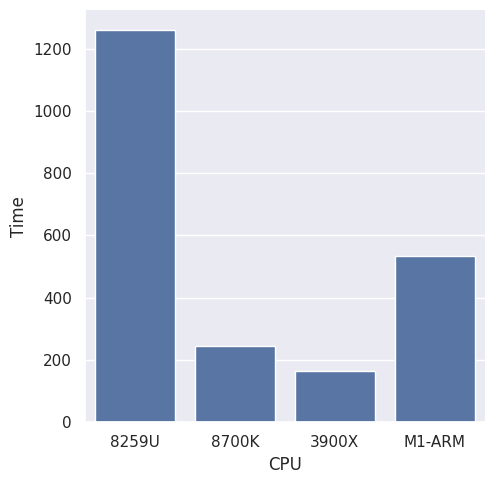

Reproduce this figure in Python.
#!/usr/bin/env python3
# -*- coding: utf-8 -*-

#plot time for blur/sobel gradient applied to DigiMorph Desert Iguana

import pandas as pd
import seaborn as sns
import matplotlib.pyplot as plt
#MacBook i5-8259U
#Ubuntu i7-8700K
#Ubuntu 3900X
df = pd.DataFrame({'CPU': ['8259U','8700K','3900X','M1-ARM'],
					'Time': [1261, 246, 163, 534]})


sns.set()
sns.catplot(x="CPU", y="Time", kind="bar", data=df)
plt.savefig('mricrogl_gpu.png', dpi=300)
